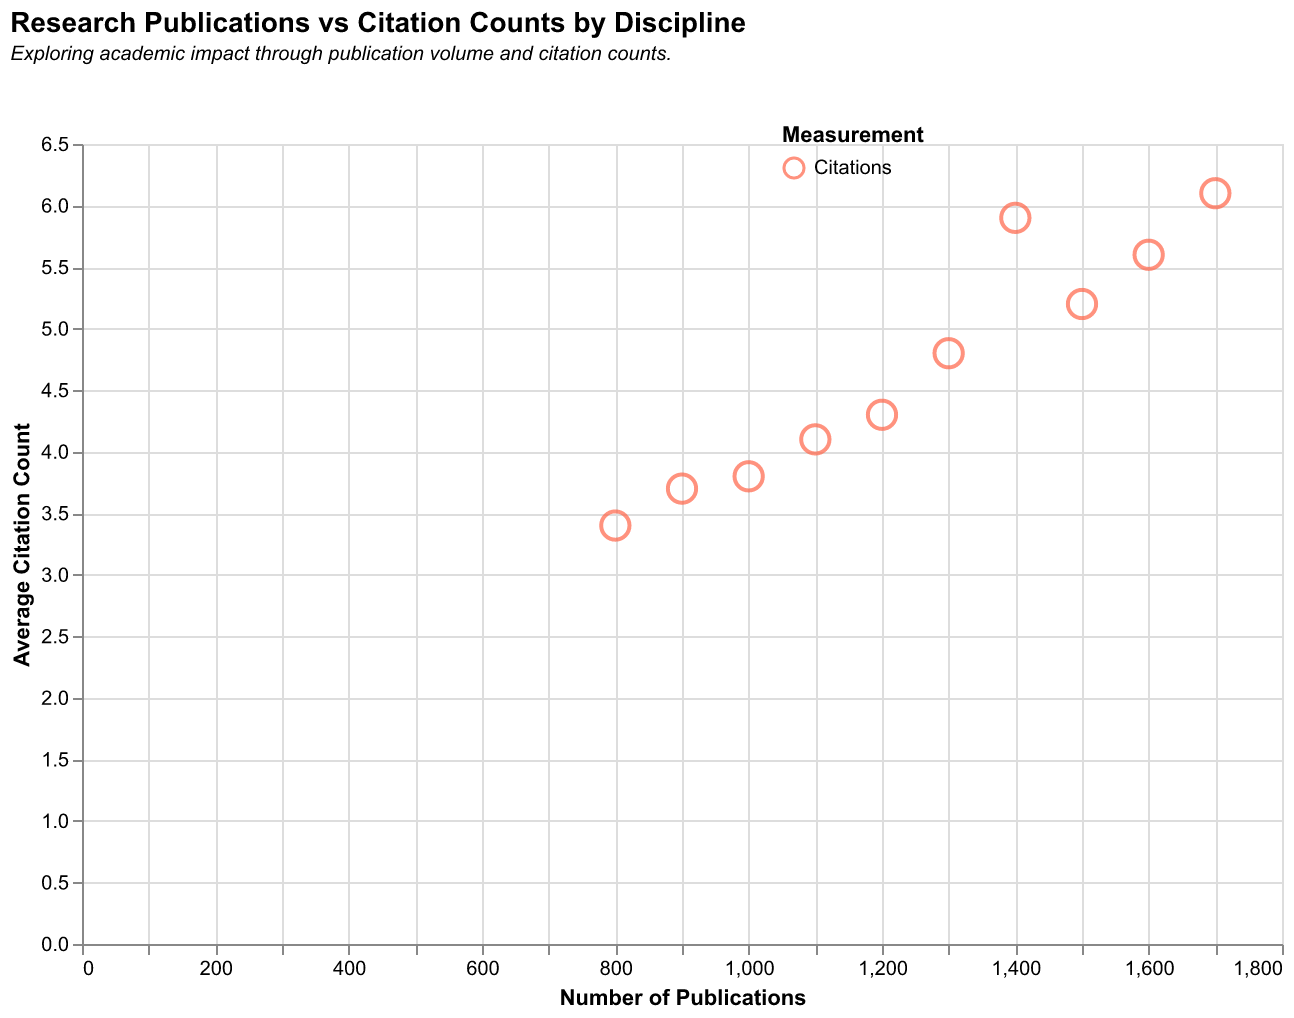

Data behind this chart, as committed beside it:
Discipline, Publications, Citations
Physics, 1500, 5.2
Chemistry, 1300, 4.8
Biology, 1600, 5.6
Mathematics, 900, 3.7
Computer Science, 1400, 5.9
Engineering, 1200, 4.3
Medicine, 1700, 6.1
Economics, 800, 3.4
Psychology, 1100, 4.1
Sociology, 1000, 3.8
